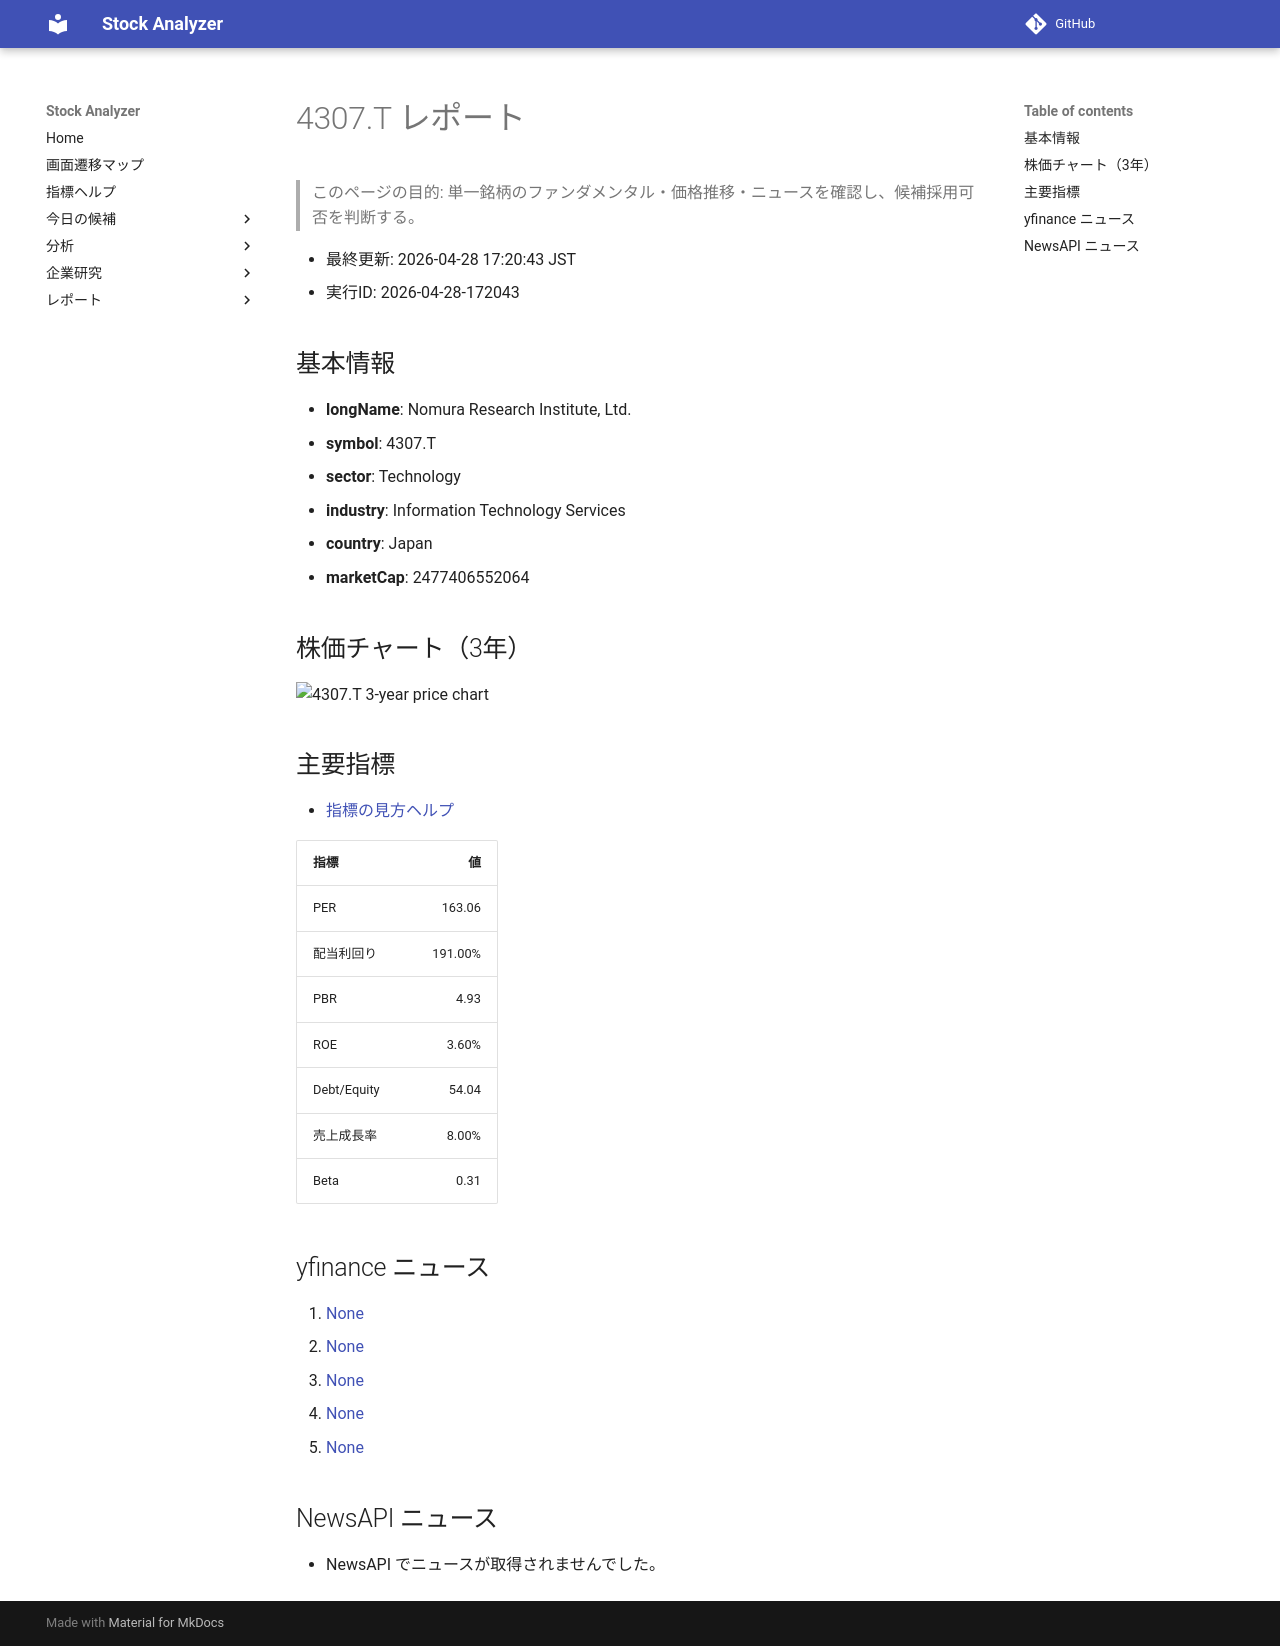

repository: Yumi-note/Making-APP · page: reports/2026-04-28/172043/4307_T/index.html · generator: mkdocs

# 4307.T レポート

> このページの目的: 単一銘柄のファンダメンタル・価格推移・ニュースを確認し、候補採用可否を判断する。

- 最終更新: 2026-04-28 17:20:43 JST
- 実行ID: 2026-04-28-172043

## 基本情報

- **longName**: Nomura Research Institute, Ltd.
- **symbol**: 4307.T
- **sector**: Technology
- **industry**: Information Technology Services
- **country**: Japan
- **marketCap**: 2477406552064

## 株価チャート（3年）

![4307.T 3-year price chart](4307_T_3y.png)

## 主要指標

- [指標の見方ヘルプ](../../../../indicators.md)

| 指標 | 値 |
|---|---:|
| PER | 163.06 |
| 配当利回り | 191.00% |
| PBR | 4.93 |
| ROE | 3.60% |
| Debt/Equity | 54.04 |
| 売上成長率 | 8.00% |
| Beta | 0.31 |

## yfinance ニュース

1. [None](None)
2. [None](None)
3. [None](None)
4. [None](None)
5. [None](None)

## NewsAPI ニュース

- NewsAPI でニュースが取得されませんでした。
